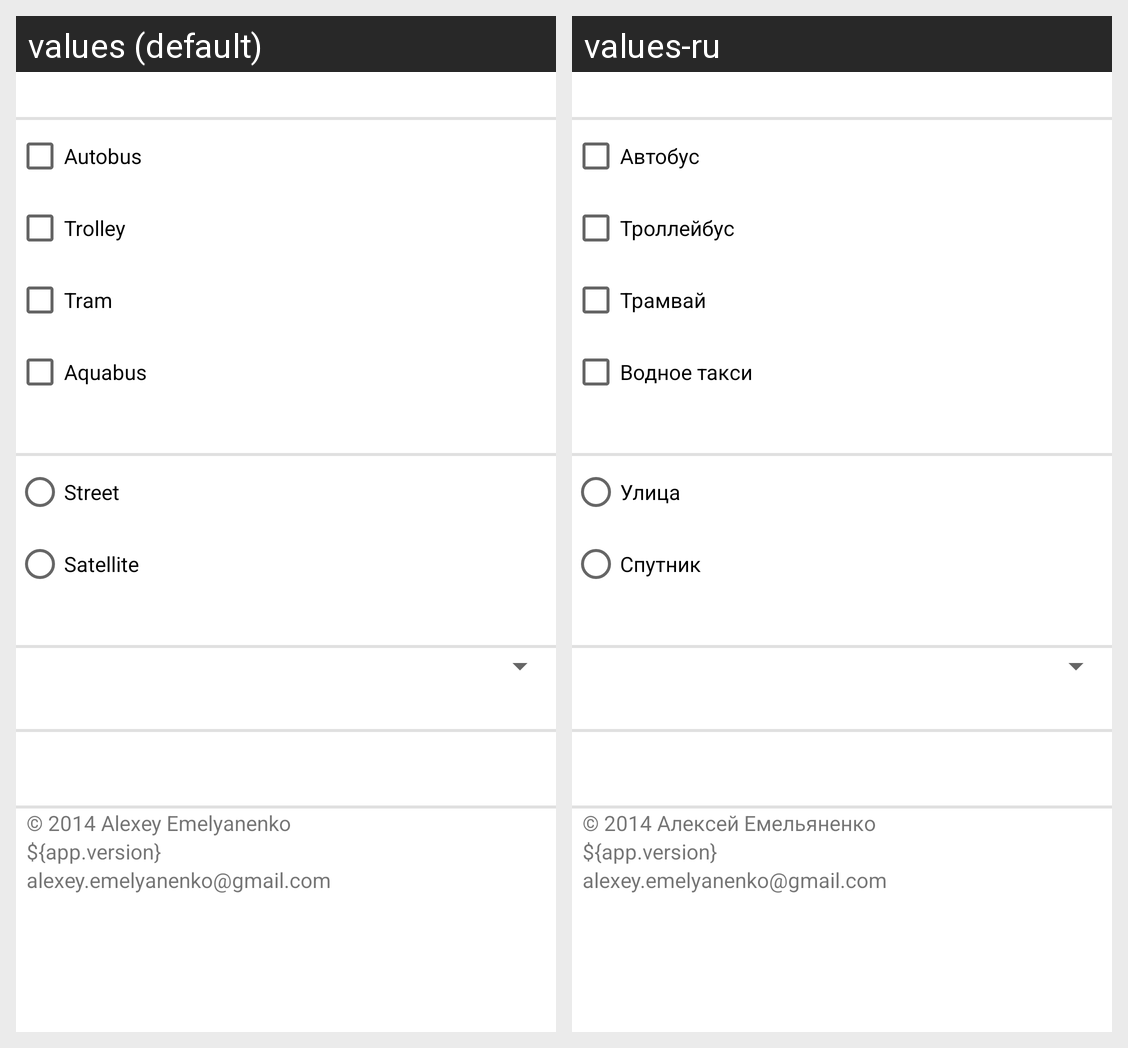

For this localized Android screen grid, give each drawn string resource with its value in every locale shown.
Android screen res/layout/settings.xml rendered under 2 locales, left to right: values (default), values-ru. Device: Nexus 5 (rendered at 1080×1920; each locale shown at half size, 540×960, under a caption strip naming it); theme Theme.MaterialComponents.DayNight.NoActionBar.
Strings drawn on this screen, with the default value and each locale's value (text and hints the layout hard-codes, and strings that could not be matched under every locale, appear in the picture but are not listed):

vehicle_bus
  values: Autobus
  values-ru: Автобус

vehicle_trolley
  values: Trolley
  values-ru: Троллейбус

vehicle_tram
  values: Tram
  values-ru: Трамвай

vehicle_ship
  values: Aquabus
  values-ru: Водное такси

street_view
  values: Street
  values-ru: Улица

satellite_view
  values: Satellite
  values-ru: Спутник

copyright
  values: © 2014 Alexey Emelyanenko
  values-ru: © 2014 Алексей Емельяненко

version
  values: ${app.version}
  values-ru: ${app.version}

email
  values: alexey.emelyanenko@gmail.com
  values-ru: alexey.emelyanenko@gmail.com
